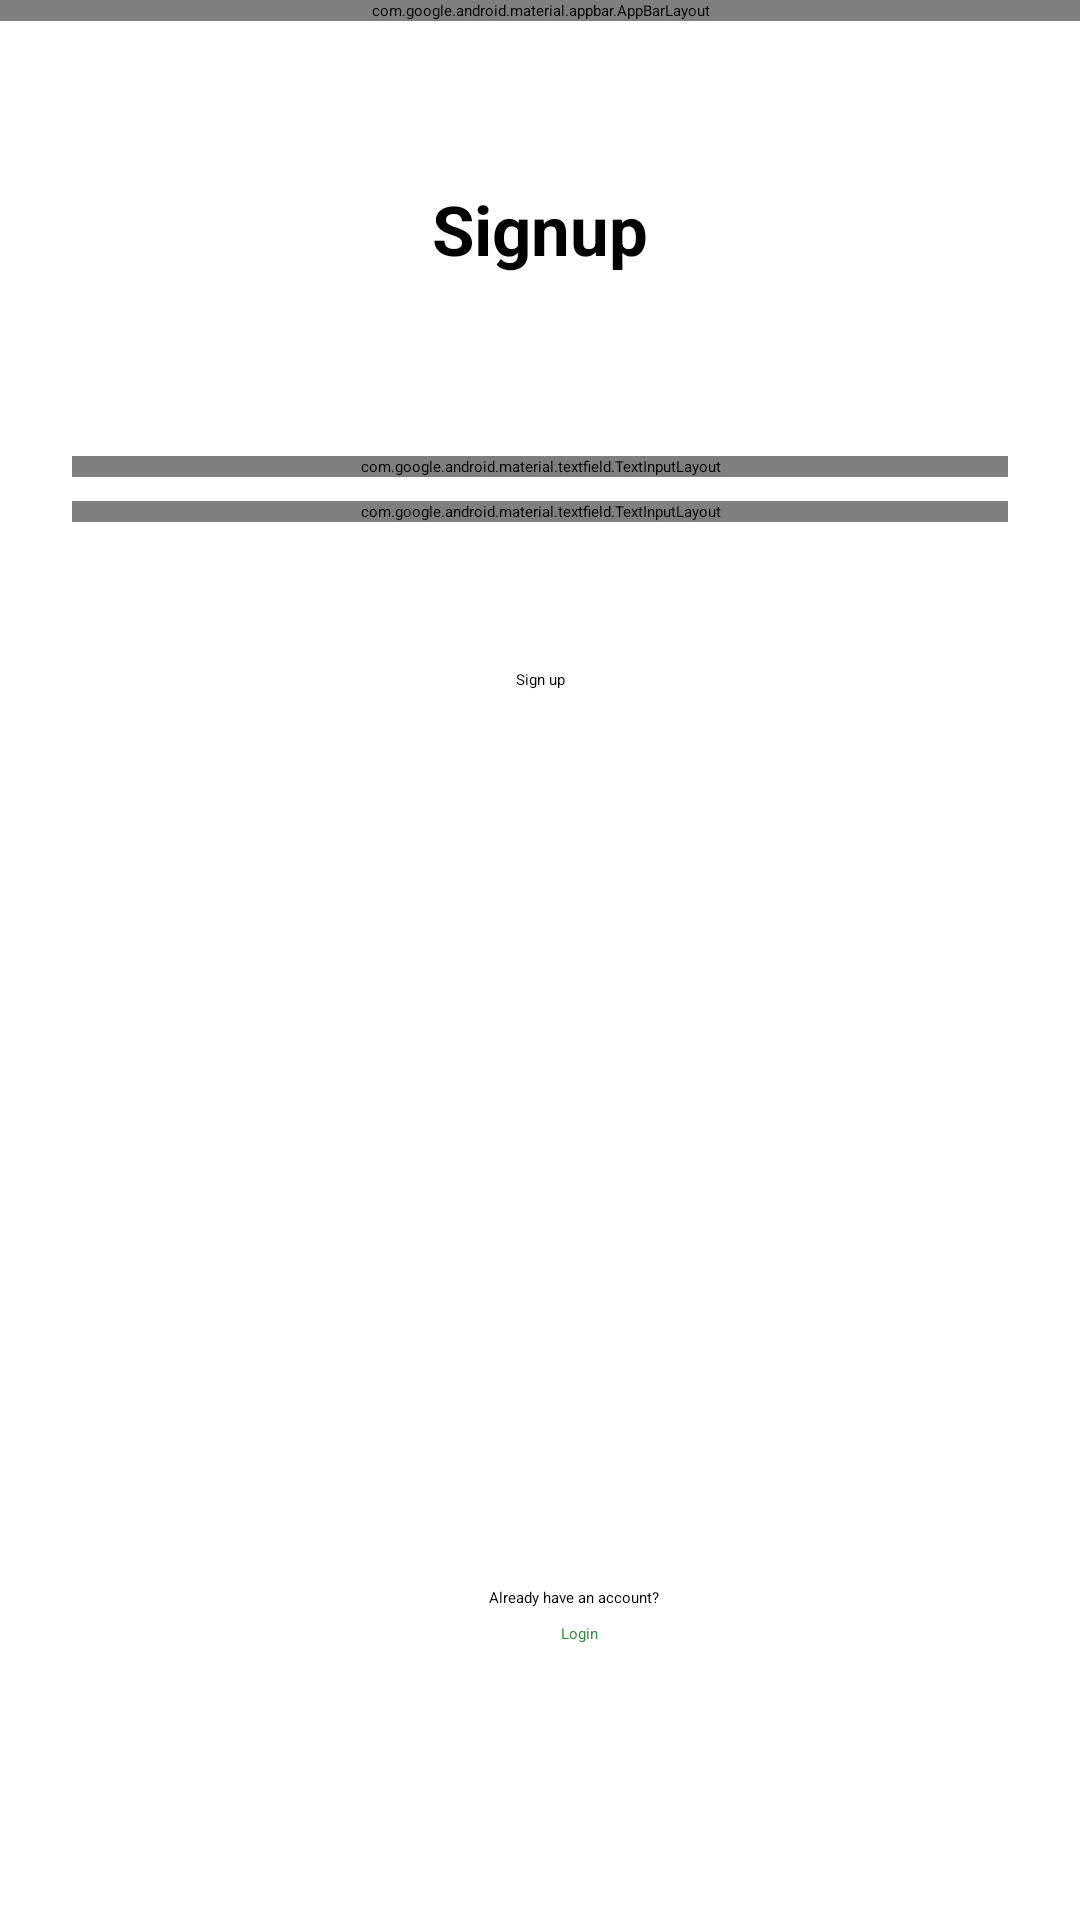

Write the Android layout XML for this screen, with the resource values it uses.
<!-- AndroidManifest.xml: application theme Theme.AppSplash -->
<!-- res/layout/signup.xml -->
<?xml version="1.0" encoding="utf-8"?>
<androidx.constraintlayout.widget.ConstraintLayout xmlns:android="http://schemas.android.com/apk/res/android"
    xmlns:app="http://schemas.android.com/apk/res-auto"
    xmlns:tools="http://schemas.android.com/tools"
    android:layout_width="match_parent"
    android:layout_height="match_parent">

    <com.google.android.material.appbar.AppBarLayout
        android:id="@+id/appBarLayout2"
        android:layout_width="0dp"
        android:layout_height="wrap_content"
        android:fitsSystemWindows="true"
        app:elevation="0dip"
        app:layout_constraintEnd_toEndOf="parent"
        app:layout_constraintStart_toStartOf="parent"
        app:layout_constraintTop_toTopOf="parent">

        <androidx.appcompat.widget.Toolbar
            android:id="@+id/toolbar"
            android:layout_width="match_parent"
            android:layout_height="wrap_content"
            app:titleTextColor="@color/white"
            style="@style/Widget.MaterialComponents.Toolbar.Primary"/>
    </com.google.android.material.appbar.AppBarLayout>


    <com.google.android.material.textfield.TextInputLayout
        android:id="@+id/signup_email"
        android:layout_width="0dp"
        android:layout_height="wrap_content"
        android:layout_marginStart="24dp"
        android:layout_marginTop="152dp"
        android:layout_marginEnd="24dp"
        android:autofillHints="@string/prompt_email"
        android:inputType="textEmailAddress"
        app:boxBackgroundMode="outline"
        style="@style/Widget.MaterialComponents.TextInputLayout.OutlinedBox"
        app:boxCornerRadiusTopEnd="16dp"
        app:boxCornerRadiusTopStart="16dp"
        app:boxCornerRadiusBottomStart="16dp"
        app:boxCornerRadiusBottomEnd="16dp"
        app:counterEnabled="true"
        app:counterMaxLength="50"
        android:selectAllOnFocus="true"
        app:layout_constraintEnd_toEndOf="parent"
        app:layout_constraintStart_toStartOf="parent"
        app:layout_constraintTop_toTopOf="parent" >
    <com.google.android.material.textfield.TextInputEditText
        android:layout_width="match_parent"
        android:layout_height="wrap_content"
        android:maxLength="50"
        android:hint="@string/prompt_email" />
</com.google.android.material.textfield.TextInputLayout>


    <com.google.android.material.textfield.TextInputLayout
        android:id="@+id/signup_password"
        android:layout_width="0dp"
        android:layout_height="wrap_content"
        android:layout_marginStart="24dp"
        android:layout_marginTop="8dp"
        android:layout_marginEnd="24dp"
        android:autofillHints="@string/prompt_password"
        app:boxBackgroundMode="outline"
        style="@style/Widget.MaterialComponents.TextInputLayout.OutlinedBox"
        app:boxCornerRadiusTopEnd="16dp"
        app:boxCornerRadiusTopStart="16dp"
        app:boxCornerRadiusBottomStart="16dp"
        app:boxCornerRadiusBottomEnd="16dp"
        android:imeActionLabel="@string/action_sign_in_short"
        android:imeOptions="actionDone"
        android:inputType="textPassword"
        app:endIconMode="password_toggle"
        app:endIconDrawable="@drawable/custom_password_eye"
        app:layout_constraintEnd_toEndOf="parent"
        app:layout_constraintStart_toStartOf="parent"
        app:layout_constraintTop_toBottomOf="@+id/signup_email"  >
        <com.google.android.material.textfield.TextInputEditText
            android:layout_width="match_parent"
            android:layout_height="wrap_content"
            android:inputType="textPassword"
            android:hint="@string/prompt_password" />
    </com.google.android.material.textfield.TextInputLayout>


    <TextView
        android:id="@+id/signupHeader"
        style="@style/page_header"
        android:layout_width="wrap_content"
        android:layout_height="wrap_content"
        android:layout_marginStart="102dp"
        android:layout_marginTop="54dp"
        android:layout_marginEnd="102dp"
        android:text="@string/signup_header"
        app:layout_constraintEnd_toEndOf="@+id/signup_email"
        app:layout_constraintStart_toStartOf="@+id/signup_email"

        app:layout_constraintTop_toBottomOf="@+id/appBarLayout2"/>

    <Button
        android:id="@+id/signupButton"
        android:layout_width="wrap_content"
        android:layout_height="wrap_content"
        android:layout_gravity="start"
        android:layout_marginStart="48dp"
        android:layout_marginTop="16dp"
        android:layout_marginEnd="48dp"
        android:layout_marginBottom="64dp"
        android:text="@string/action_signup"
        app:layout_constraintBottom_toBottomOf="parent"
        app:layout_constraintEnd_toEndOf="parent"
        app:layout_constraintStart_toStartOf="parent"
        app:layout_constraintTop_toBottomOf="@+id/signup_password"
        app:layout_constraintVertical_bias="0.087" />

    <TextView
        android:id="@+id/textView"
        android:layout_width="wrap_content"
        android:layout_height="wrap_content"
        android:layout_marginBottom="5dp"
        android:text="@string/already_have_an_account"
        app:layout_constraintBottom_toTopOf="@+id/login"
        app:layout_constraintEnd_toEndOf="@+id/signup_password"
        app:layout_constraintHorizontal_bias="0.544"
        app:layout_constraintStart_toStartOf="@+id/signup_password" />

    <Button
        android:id="@+id/login"
        android:layout_width="wrap_content"
        android:layout_height="wrap_content"
        android:layout_marginStart="24dp"
        android:layout_marginBottom="92dp"
        android:text="@string/login_header"
        android:textColor="@color/green_dark"
        app:layout_constraintBottom_toBottomOf="parent"
        app:layout_constraintStart_toStartOf="@+id/textView"
        android:backgroundTint="@color/white"/>

</androidx.constraintlayout.widget.ConstraintLayout>
<!-- resources referenced by this layout -->
<resources>
  <color name="green_dark">#338a3e</color>
  <color name="white">#FFFFFFFF</color>
  <string name="action_sign_in_short">Sign in</string>
  <string name="action_signup">Sign up</string>
  <string name="already_have_an_account">Already have an account?</string>
  <string name="login_header">Login</string>
  <string name="prompt_email">Enter your email</string>
  <string name="prompt_password">Enter your password</string>
  <string name="signup_header">Signup</string>
  <style name="page_header">
          <item name="android:textSize">23sp</item>
          <item name="android:textStyle">bold</item>
      </style>
  <style name="Theme.AppSplash" parent="Theme.SplashScreen">
          <item name="windowSplashScreenBackground">@color/white</item>
          <item name="windowSplashScreenAnimatedIcon">@drawable/splash</item>
          <item name="windowSplashScreenAnimationDuration">300</item>
          <item name="postSplashScreenTheme">@style/Theme.Matchday</item>
      </style>
  <!-- drawable splash: png bitmap (drawable, 132988 bytes) -->
  <style name="Theme.Matchday" parent="Theme.Material3.DayNight.NoActionBar">
  
          
          <item name="colorPrimary">@color/green</item>
          <item name="colorPrimaryVariant">@color/green_dark</item>
          <item name="colorOnPrimary">@color/white</item>
          
          <item name="colorSecondary">@color/purple</item>
          <item name="colorSecondaryVariant">@color/purple_dark</item>
          <item name="colorOnSecondary">@color/black</item>
          
          <item name="android:statusBarColor" tools:targetApi="l">?attr/colorPrimaryVariant</item>
          
      </style>
  <color name="green">#66bb6a</color>
  <color name="purple">#673ab7</color>
  <color name="purple_dark">#320b86</color>
  <color name="black">#FF000000</color>
</resources>
